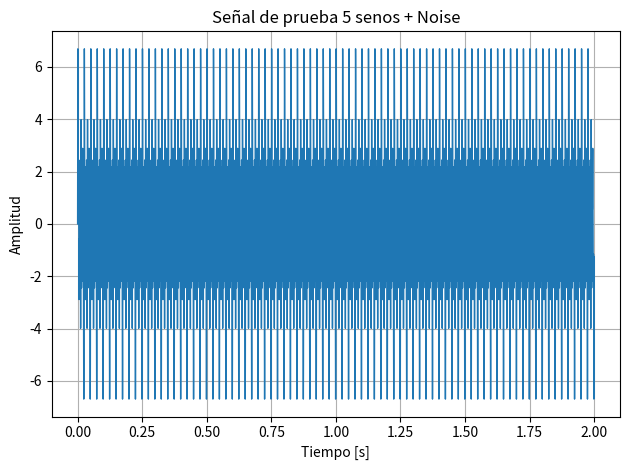
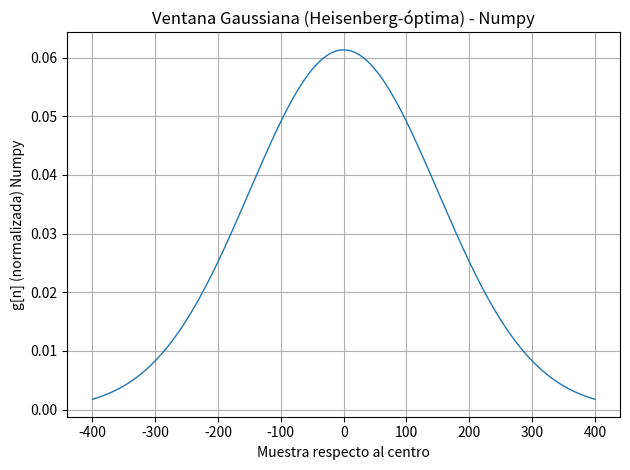
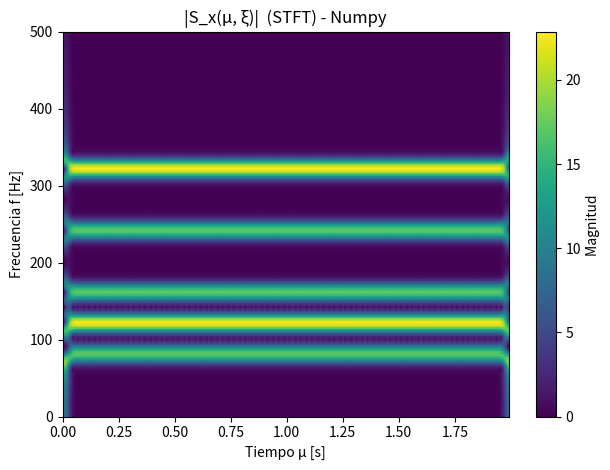
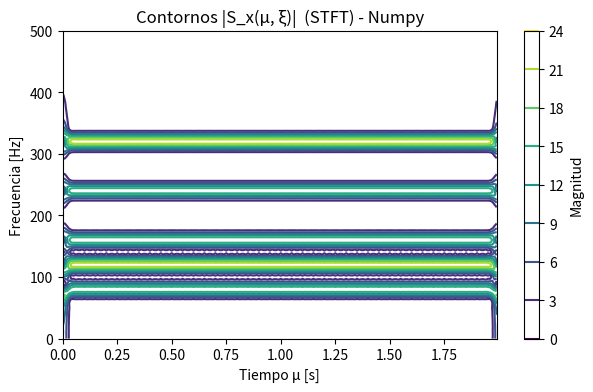
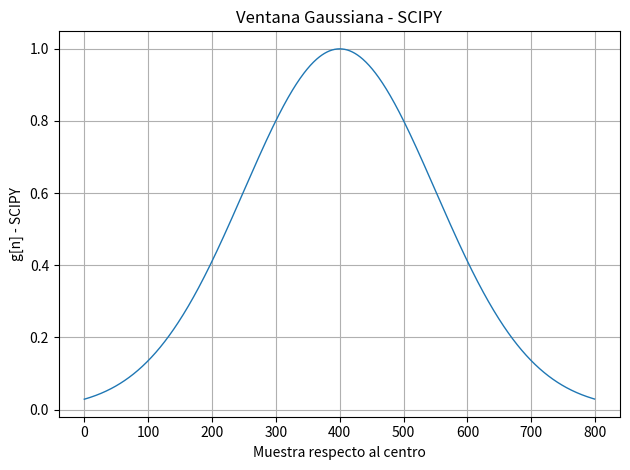
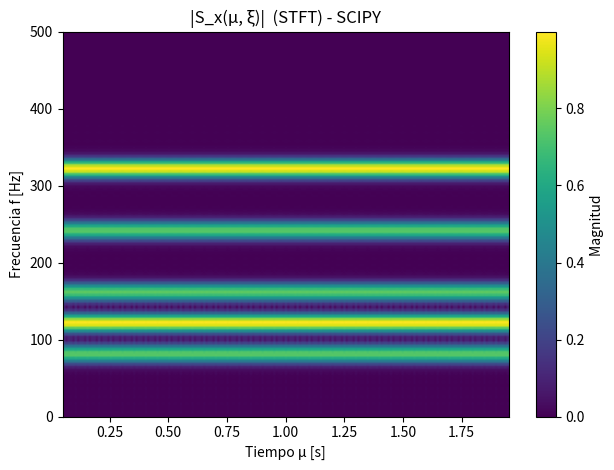
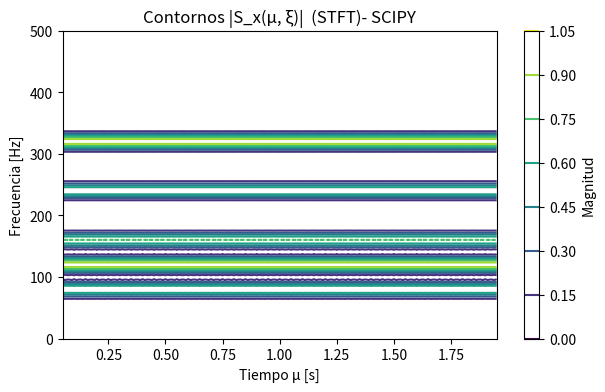
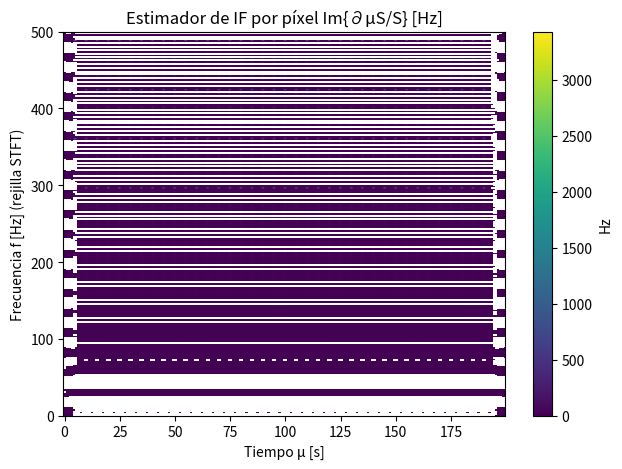
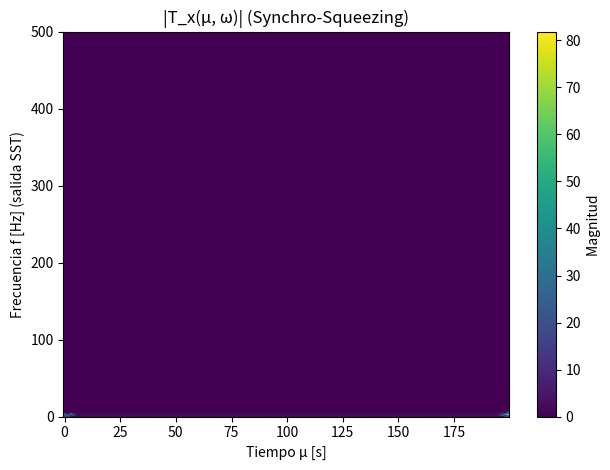
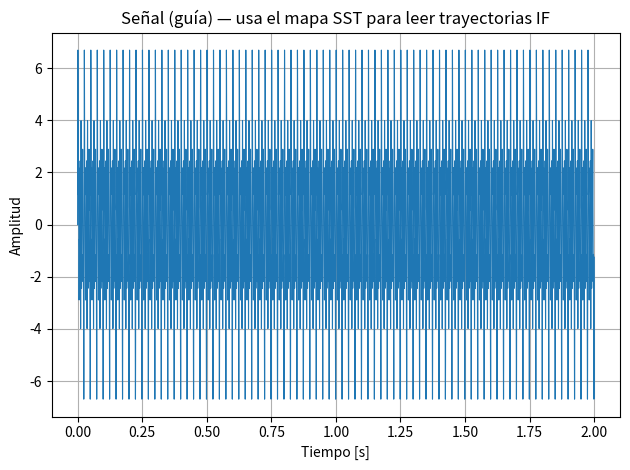

Here is the Python script that generated these plots, in order:

# %%
"""
sst_stft.py
===========
Implementación pedagógica (de extremo a extremo) del **Synchro-Squeezing Transform (SST)**
basado en la STFT, siguiendo las ecuaciones (1)-(5) de tus notas.

- Código 100% NumPy + Matplotlib (sin dependencias externas) para que funcione en entornos mínimos.
- Comentarios y docstrings explican **qué es** cada variable, **por qué** existe y **cómo** se usa.
- Incluye una **demo** reproducible con señales AM-FM + seno puro y **gráficas** para entender
  cada etapa: ventana, STFT, estimador de frecuencia instantánea e imagen SST.

[redacted]
Licencia: MIT
"""

from __future__ import annotations

import numpy as np
import matplotlib.pyplot as plt
from scipy.signal import stft, get_window


# ---------------------------------------------------------------------------
# 0) Utilidades y ventanas
# ---------------------------------------------------------------------------
def gaussian_window(L: int, sigma: float) -> np.ndarray:
    """
    Genera una ventana Gaussiana discreta g[n] de longitud L y parámetro sigma.

    Parámetros
    ----------
    L : int
        Longitud total de la ventana (número de muestras). Debe ser impar idealmente
        para que el centro quede exactamente en (L-1)/2.
    sigma : float
        Desviación típica (en muestras). Controla el "ancho" de la ventana:
        - sigma pequeña -> ventana estrecha (mejor resolución temporal, peor en frecuencia)
        - sigma grande  -> ventana ancha  (mejor resolución en frecuencia, peor en tiempo)

    Devuelve
    --------
    g : np.ndarray de shape (L,)
        Ventana Gaussiana normalizada a energía unitaria (||g||_2 = 1),
        conveniente para operaciones STFT.

    Notas
    -----
    La forma continua es g(t) = exp(-t^2/(2 sigma^2)). Aquí discretizamos alrededor del centro.
    """
    # Eje discreto centrado en 0 para que g sea "simétrica" alrededor del centro
    n = np.arange(L) - (L - 1) / 2.0
    g = np.exp(-0.5 * (n / sigma) ** 2)

    # Normalizamos la energía para que el escalado sea consistente al variar L o sigma
    g = g / np.linalg.norm(g)
    return g


# ---------------------------------------------------------------------------
# 1) STFT discreta (ecuación (1) en forma práctica por marcos)
# ---------------------------------------------------------------------------
def stft_manual(
    x: np.ndarray,
    win: np.ndarray,
    hop: int,
    nfft: int,
) -> tuple[np.ndarray, np.ndarray, np.ndarray]:
    """
    Calcula la STFT por marcos:
        S[m, k] = sum_n x[n] * g[n - mH] * e^{-i 2π k (n-mH)/nfft}
    usando FFT de tamaño nfft sobre cada marco ventana-do.

    Parámetros
    ----------
    x : np.ndarray shape (N,)
        Señal 1D en el tiempo.
    win : np.ndarray shape (L,)
        Ventana (p. ej., gaussiana). Debe ser más corta o igual a N.
    hop : int
        Desplazamiento entre marcos en **muestras**. Controla el muestreo temporal μ_m.
        Δμ = hop / fs (si conoces la frecuencia de muestreo).
    nfft : int
        Tamaño de la FFT. Recom. potencia de dos >= L. Define la rejilla de ξ_k.

    Devuelve
    --------
    S : np.ndarray shape (M, K)
        Espectrograma complejo (STFT). M = número de marcos, K = nfft//2 + 1 (frecuencias no-negativas).
    times : np.ndarray shape (M,)
        Vector de tiempos-centrales μ_m en **muestras** (no en segundos).
        Para segundos, dividir por fs en la parte de demo.
    freqs : np.ndarray shape (K,)
        Frecuencias **cíclicas** (no angulares) en ciclos por muestra (∈ [0, 0.5]).
        Para Hz, multiplicar por fs; para angulares ξ=2π f, multiplicar por 2π fs.

    Notas
    -----
    - Usamos sólo la mitad positiva del espectro (rfft) para señales reales.
    - Alineamos cada marco centrando la ventana sobre la muestra m*hop.
    """
    N = len(x)
    L = len(win)

    # Número de marcos M tal que el centro de la ventana no se salga del vector
    # Aquí hacemos *padding* reflectante para simplificar bordes y mantener alineación
    pad = (L - 1) // 2
    x_pad = np.pad(x, (pad, pad), mode="reflect")
    centers = np.arange(0, N, hop) + pad  # índices de centro en x_pad
    M = len(centers)

    # Preparar salida
    K = nfft // 2 + 1
    S = np.zeros((M, K), dtype=np.complex128)

    # Ventana zero-padded a nfft para multiplicar antes de la FFT si se desea
    # (aquí aplicamos ventana en el dominio temporal sobre el trozo L, luego rfft).
    for m, c in enumerate(centers):
        frame = x_pad[c - pad : c + pad + 1]  # L muestras centradas
        frame_win = frame * win
        # FFT real (solo K bins no-negativos)
        spec = np.fft.rfft(frame_win, n=nfft)
        S[m, :] = spec

    # Rejillas de tiempo y frecuencia
    times = np.arange(M) * hop  # en muestras
    freqs = np.fft.rfftfreq(nfft, d=1.0)  # ciclos por "muestra" (sin fs)
    return S, times, freqs


# ---------------------------------------------------------------------------
# 2) Derivada respecto a μ (ecuación (3) discreta) y estimador IF (ecuación (4))
# ---------------------------------------------------------------------------
def partial_mu_central(S: np.ndarray, delta_mu_samples: float) -> np.ndarray:
    """
    Aproxima la derivada parcial respecto a μ (tiempo-centro del marco) usando
    diferencias finitas centrales a lo largo del eje de marcos.

    Parámetros
    ----------
    S : np.ndarray shape (M, K)
        STFT compleja por marcos (M) y frecuencias (K).
    delta_mu_samples : float
        Paso Δμ en **muestras** entre marcos consecutivos. Si hop=128, Δμ=128.

    Devuelve
    --------
    dS_dmu : np.ndarray shape (M, K)
        Derivada aproximada ∂_μ S. En los bordes (m=0, m=M-1) usamos diferencias hacia delante/atrás.

    Notas
    -----
    Para convertir a derivada por **segundos**, dividir por Δμ_s = hop / fs fuera de esta función.
    """
    M, K = S.shape
    dS = np.zeros_like(S, dtype=np.complex128)

    # Interior: central
    dS[1:-1, :] = (S[2:, :] - S[:-2, :]) / (2.0 * delta_mu_samples)

    # Bordes: hacia delante/atrás
    dS[0, :] = (S[1, :] - S[0, :]) / delta_mu_samples
    dS[-1, :] = (S[-1, :] - S[-2, :]) / delta_mu_samples
    return dS


def inst_freq_from_derivative(S: np.ndarray, dS_dmu: np.ndarray, eps: float = 1e-8,
                              relative: bool = True) -> np.ndarray:
    """
    Estima la **frecuencia instantánea** (IF) por (μ, ξ) según la ecuación (4):
        \hat{ω}(μ, ξ) = Im{ ∂_μ S(μ, ξ) / S(μ, ξ) }

    Parámetros
    ----------
    S : np.ndarray shape (M, K)
        STFT compleja.
    dS_dmu : np.ndarray shape (M, K)
        Derivada de S respecto a μ (en "por muestra").
    eps : float
        Umbral mínimo para evitar divisiones numéricamente inestables cuando |S| es pequeño.

    Devuelve
    --------
    omega_hat : np.ndarray shape (M, K)
        Estimación de frecuencia **angular** \hat{ω} en radianes por **muestra**.
        Para pasar a Hz: f_hat = omega_hat * fs / (2π).

    Notas
    -----
    - Usamos la forma Im{ ∂_μ S / S } que es equivalente a (1/i)*(∂_μ S)/S.
    - En bins con |S| < eps devolvemos NaN para marcarlos como inválidos.
    """
    # mag = np.abs(S)
    # valid = mag >= eps
    # ratio = np.zeros_like(S, dtype=np.complex128)
    # # Evitar división por cero
    # ratio[valid] = dS_dmu[valid] / S[valid]

    # # Parte imaginaria = velocidad de fase respecto a μ (por muestra)
    # omega_hat = np.full(S.shape, np.nan, dtype=float)
    # omega_hat[valid] = np.imag(ratio[valid])  # radianes / muestra
    # return omega_hat

    mag = np.abs(S)
    if relative:
        ref = np.median(mag, axis=1, keepdims=True) + 1e-16
        mask = mag >= (eps * ref)
    else:
        mask = mag >= eps

    ratio = np.zeros_like(S, dtype=np.complex128)
    ratio[mask] = dS_dmu[mask] / S[mask]

    omega_hat = np.full(S.shape, np.nan, dtype=float)
    omega_hat[mask] = np.imag(ratio[mask])  # rad/muestra

    # (opcional) limitar a [0, pi] si usas rfft
    omega_hat[(omega_hat < 0) | (omega_hat > np.pi)] = np.nan
    
    return omega_hat


# ---------------------------------------------------------------------------
# 3) Synchro-Squeezing (ecuación (5) discreta)
# ---------------------------------------------------------------------------
def synchrosqueeze(
    S: np.ndarray,
    omega_hat: np.ndarray,
    freqs_cyc_per_sample: np.ndarray,
    out_freqs_cyc_per_sample: np.ndarray,
    threshold: float = 1e-6,
) -> np.ndarray:
    """
    Reasigna horizontalmente la energía de S[m, k] al bin q cuya frecuencia
    (en ciclos por muestra) sea más cercana a \hat{f} = \hat{ω} / (2π).

    Parámetros
    ----------
    S : np.ndarray shape (M, K)
        STFT compleja.
    omega_hat : np.ndarray shape (M, K)
        IF angular estimada (radianes por muestra).
    freqs_cyc_per_sample : np.ndarray shape (K,)
        Frecuencias de análisis de la STFT en **ciclos por muestra**, correspondientes a k.
        (Devueltas por stft(...)[2])
    out_freqs_cyc_per_sample : np.ndarray shape (Q,)
        Rejilla de frecuencias de salida para el SST (ciclos por muestra).
        Puedes usar igual que 'freqs_cyc_per_sample' o una más densa.
    threshold : float
        Umbral mínimo sobre |S| para acumular (evita ruido numérico).

    Devuelve
    --------
    T : np.ndarray shape (M, Q)
        Mapa Synchro-Squeezed en la rejilla de salida.

    Notas
    -----
    - Asignación "dura": todo S[m,k] se suma al bin q* más cercano a \hat{f}(m,k).
      Alternativas: *kernels* suaves (p. ej., triangular o gaussiano).
    """
    M, K = S.shape
    Q = len(out_freqs_cyc_per_sample)
    T = np.zeros((M, Q), dtype=np.complex128)

    # Convertimos IF angular -> frecuencia cíclica (ciclos por muestra)
    f_hat = omega_hat / (2.0 * np.pi)  # puede contener NaN

    # Magnitud para umbral
    mag = np.abs(S)

    # Para cada píxel (m,k) válido, acumulamos en el q más cercano
    for m in range(M):
        for k in range(K):
            if not np.isfinite(f_hat[m, k]):
                continue
            if mag[m, k] < threshold:
                continue

            # Elegimos el bin de salida más cercano
            q = int(np.argmin(np.abs(out_freqs_cyc_per_sample - f_hat[m, k])))
            T[m, q] += S[m, k]

    return T


# ---------------------------------------------------------------------------
# 4) Señales de prueba (AM-FM y seno puro) para la demo
# ---------------------------------------------------------------------------
def test_signal(fs: float, duration: float) -> tuple[np.ndarray, np.ndarray]:
    """
    Crea una señal sintética de demostración:
    - Un seno puro a f0 = 80 Hz.
    - Un chirp lineal de 20 -> 200 Hz.
    - Una portadora AM-FM suave.

    Parámetros
    ----------
    fs : float
        Frecuencia de muestreo en Hz.
    duration : float
        Duración en segundos.

    Devuelve
    --------
    x : np.ndarray shape (N,)
        Señal temporal.
    t : np.ndarray shape (N,)
        Eje temporal en segundos.
    """
    t = np.arange(int(fs * duration)) / fs
    N = len(t)

    # Seno puro
    f0 = 80.0  # Hz
    x1 = 0.7 * np.cos(2.0 * np.pi * f0 * t)

    # Chirp lineal 20 -> 200 Hz
    f_start, f_end = 20.0, 200.0
    k = (f_end - f_start) / duration  # barrido por segundo
    # fase(t) = 2π (f_start t + 0.5 k t^2)
    x2 = 0.5 * np.cos(2.0 * np.pi * (f_start * t + 0.5 * k * t**2))

    # AM-FM: amplitud lenta + modulación de frecuencia suave
    a = 0.4 * (1.0 + 0.5 * np.sin(2.0 * np.pi * 0.5 * t))            # AM a 0.5 Hz
    f_inst = 60 + 15 * np.sin(2.0 * np.pi * 0.3 * t)                 # IF alrededor de 60 Hz
    phase = 2.0 * np.pi * np.cumsum(f_inst) / fs                     # integrar frecuencia -> fase
    x3 = a * np.cos(phase)

    # Suma
    x = x1 + x2 + x3
    return x, t

def five_senos(fs: float,
                  duracion: float,
                  ruido_std: float = 0.0,
                  fase_aleatoria: bool = False,
                  seed: int | None = None):
    """
    Devuelve (t, x) para la mezcla sinusoidal dada + ruido N(t).

    Parámetros
    ----------
    fs : float
        Frecuencia de muestreo en Hz.
    duracion : float
        Duración en segundos.
    ruido_std : float, opcional
        Desvío estándar del ruido gaussiano blanco N(t). Por defecto 0 (sin ruido).
    fase_aleatoria : bool, opcional
        Si True, usa fases aleatorias U[0, 2π) para cada seno. Si False, fase 0.
    seed : int | None, opcional
        Semilla para reproducibilidad del ruido y fases.

    Devuelve
    --------
    t : np.ndarray, shape (N,)
        Vector de tiempo en segundos.
    x : np.ndarray, shape (N,)
        Señal muestreada s(t) en los tiempos t.
    """
    if seed is not None:
        rng = np.random.default_rng(seed)
    else:
        rng = np.random.default_rng()

    # Vector de tiempo
    N = int(np.round(fs * duracion))
    t = np.arange(N, dtype=float) / fs

    # Componentes (amplitud, frecuencia en Hz)
    comps = [
        (1.5,  80.0),
        (2.0, 120.0),
        (1.5, 160.0),
        (1.5, 240.0),
        (2.0, 320.0),
    ]

    x = np.zeros_like(t)
    for A, f in comps:
        phi = rng.uniform(0, 2*np.pi) if fase_aleatoria else 0.0
        x += A * np.sin(2*np.pi*f*t + phi)

    if ruido_std > 0.0:
        x += rng.normal(0.0, ruido_std, size=t.shape)

    return t, x


# %%
# ---------------------------------------------------------------------------
# 5) Demo completa con gráficas (una figura por gráfico, sin seaborn, sin estilos)
# ---------------------------------------------------------------------------

"""
Ejecuta un flujo completo:
1) Genera señal de prueba.
2) Construye ventana Gaussiana y muestra su forma.
3) Calcula STFT y visualiza |S|.
4) Estima IF por (μ,k) y muestra mapa de \hat{f}.
5) Realiza Synchro-Squeezing y visualiza |T|.
"""
# ------------------ Parámetros globales ------------------
fs = 8000.0          # [Hz] frecuencia de muestreo
duration = 2.0       # [s] duración
x, t = test_signal(fs, duration)
t,x = five_senos(fs=fs, duracion=duration, ruido_std=0, fase_aleatoria=False, seed=120)

# 1) Señal temporal
plt.figure()
plt.plot(t, x, linewidth=1.0)
plt.xlabel("Tiempo [s]")
plt.ylabel("Amplitud")
plt.title("Señal de prueba 5 senos + Noise")
plt.grid(True)
plt.tight_layout()


# %% numpy STFT

win_length_ms = 100.0   # duración de la ventana [ms]  -> controla resolución en frecuencia
hop_ms        = 10.0   # salto entre ventanas [ms]    -> controla resolución temporal
n_fft         = 1024*2   # tamaño de la FFT (potencia de 2 suele ser conveniente)

win_length = int(round(win_length_ms * 1e-3 * fs))   # muestras por ventana
hop_length = int(round(hop_ms        * 1e-3 * fs))    # muestras por hop

# ------------------------------------------------
# ------------------ STFT manual -----------------
# ------------------------------------------------
if win_length % 2 == 0:
    win_length += 1  # aseguramos longitud impar para centrar ventana
L = win_length             # longitud impar
sigma = 150.0         # en muestras
g = gaussian_window(L, sigma)

# 2) Ventana Gaussiana
n = np.arange(L) - (L - 1) / 2.0
plt.figure()
plt.plot(n, g, linewidth=1.0)
plt.xlabel("Muestra respecto al centro")
plt.ylabel("g[n] (normalizada) Numpy")
plt.title("Ventana Gaussiana (Heisenberg-óptima) - Numpy")
plt.grid(True)
plt.tight_layout()

# STFT
hop = hop_length            # [muestras] -> Δμ = hop/fs [s]
nfft = n_fft
S_numpy, times, freqs_cps = stft_manual(x, g, hop=hop, nfft=nfft)

# # Escalas a unidades físicas
times_s = times / fs                  # μ_m en segundos
freqs_hz = freqs_cps * fs             # f_k en Hz

# 3) Módulo de la STFT |S|
plt.figure()
# espectrograma: tiempo en eje x, frecuencia en eje y
# S_db = 20.0 * np.log10(np.maximum(np.abs(S), 1e-10))
S_graph = np.abs(S_numpy)  # para graficar
extent = [times_s[0], times_s[-1], freqs_hz[0], freqs_hz[-1]]

plt.imshow(
    S_graph.T,
    origin="lower",
    aspect="auto",
    extent=extent,
)
plt.xlabel("Tiempo μ [s]")
plt.ylabel("Frecuencia f [Hz]")
plt.title("|S_x(μ, ξ)|  (STFT) - Numpy")
plt.colorbar(label="Magnitud ")
plt.ylim(0, 500)
plt.tight_layout()

plt.figure(figsize=(7,4))
cs = plt.contour(times_s, freqs_hz, S_graph.T, cmap='viridis')
# plt.clabel(cs, inline=True, fontsize=8, fmt="%.2f")
plt.title('Contornos |S_x(μ, ξ)|  (STFT) - Numpy')
plt.xlabel("Tiempo μ [s]")
plt.ylabel('Frecuencia [Hz]')
plt.colorbar(label='Magnitud')
plt.ylim(0, 500)





# %% SCIPY STFT

# ---------------------------------
# ---------- SCIPY STFT -----------
# ---------------------------------

nperseg = int(fs * win_length_ms / 1000.0)  # en muestras
window = get_window(('gaussian', sigma), nperseg)
noverlap = int(0.90 * nperseg)

# 2) Ventana Gaussiana
n = np.arange(nperseg)
plt.figure()
plt.plot(n, window, linewidth=1.0)
plt.xlabel("Muestra respecto al centro")
plt.ylabel("g[n] - SCIPY")
plt.title("Ventana Gaussiana - SCIPY")
plt.grid(True)
plt.tight_layout()

freqs_scipy, t_scipy, S_scipy = stft(x, fs=fs, window=window, nperseg=nperseg, noverlap=noverlap, nfft=nfft, boundary=None)

# Módulo de la STFT |S|
plt.figure()
# espectrograma: tiempo en eje x, frecuencia en eje y
# S_db = 20.0 * np.log10(np.maximum(np.abs(S), 1e-10))
S_graph = np.abs(S_scipy)  # para graficar
extent = [t_scipy[0], t_scipy[-1], freqs_scipy[0], freqs_scipy[-1]]

plt.imshow(
    S_graph,
    origin="lower",
    aspect="auto",
    extent=extent,
)
plt.xlabel("Tiempo μ [s]")
plt.ylabel("Frecuencia f [Hz]")
plt.title("|S_x(μ, ξ)|  (STFT) - SCIPY")
plt.colorbar(label="Magnitud ")
plt.ylim(0, 500)
plt.tight_layout()

plt.figure(figsize=(7,4))
cs = plt.contour(t_scipy, freqs_scipy, S_graph, cmap='viridis')
# plt.clabel(cs, inline=True, fontsize=8, fmt="%.2f")
plt.title('Contornos |S_x(μ, ξ)|  (STFT)- SCIPY')
plt.xlabel("Tiempo μ [s]")
plt.ylabel('Frecuencia [Hz]')
plt.colorbar(label='Magnitud')
plt.ylim(0, 500)






#%%

S = S_numpy #  Usamos STFT de Numpy 

# Derivada respecto a μ y frecuencia instantánea (angular por muestra)
dS_dmu = partial_mu_central(S, delta_mu_samples=float(hop))
omega_hat = inst_freq_from_derivative(S, dS_dmu, eps=1e-8, relative=True)  # rad/muestra
fhat_hz = (omega_hat * fs) / (2.0 * np.pi)  # Hz

#  Frecuencia instantánea estimada \hat{f}(μ,k) (en Hz)
plt.figure()
fhat_plot = np.copy(fhat_hz.T)
# Limitar rangos visuales para interpretación
# fhat_plot[~np.isfinite(fhat_plot)] = np.nan

plt.imshow(
    fhat_plot,
    origin="lower",
    aspect="auto",
    # extent=extent,
)
plt.xlabel("Tiempo μ [s]")
plt.ylabel("Frecuencia f [Hz] (rejilla STFT)")
plt.title("Estimador de IF por píxel Im{∂μS/S} [Hz]")
plt.ylim(0, 500)
plt.colorbar(label="Hz")
plt.tight_layout()

# %%

# Synchro-Squeezing en la misma rejilla de frecuencia
out_freqs_cps = freqs_cps  # podrías hacerla más densa si deseas
T = synchrosqueeze(S, omega_hat, freqs_cps, out_freqs_cps, threshold=1e-6)


# Módulo del Synchro-Squeezed |T|
plt.figure()
# T_db = 20.0 * np.log10(np.maximum(np.abs(T), 1e-10))
T_graph = np.abs(T)  # para graficar
plt.imshow(
    T_graph.T,
    origin="lower",
    aspect="auto",
    # extent=extent,
)
plt.xlabel("Tiempo μ [s]")
plt.ylabel("Frecuencia f [Hz] (salida SST)")
plt.title("|T_x(μ, ω)| (Synchro-Squeezing)")
plt.colorbar(label="Magnitud ")
plt.ylim(0, 500)
plt.tight_layout()




# %%

# ------------------ Gráficas pedagógicas ------------------








# plt.figure(figsize=(7,4))
# cs = plt.contour(t_scipy, freqs_scipy, T_graph.T, cmap='viridis')
# # plt.clabel(cs, inline=True, fontsize=8, fmt="%.2f")
# plt.title('Contornos |T_x(μ, ω)|  (Synchro-Squeezing)')
# plt.xlabel("Tiempo μ [s]")
# plt.ylabel('Frecuencia [Hz]')
# plt.colorbar(label='Magnitud')
# plt.ylim(0, 500)

# 6) Cortes espectrales: comparar |S| vs |T| en un instante
# Elegimos un tiempo intermedio y mostramos el perfil de frecuencia
mid_m = len(t_scipy) // 2
# plt.figure()
# plt.plot(freqs_scipy, np.abs(S[mid_m, :]), linewidth=1.0, label="|S| (STFT)")
# plt.plot(freqs_scipy, np.abs(T[mid_m, :]), linewidth=1.0, label="|T| (SST)")
# plt.xlabel("Frecuencia [Hz]")
# plt.ylabel("Magnitud")
# plt.title("Corte en μ ≈ {:.3f} s: STFT vs SST".format(t_scipy[mid_m]))
# plt.grid(True)
# plt.legend()
# plt.tight_layout()

# 7) Señal y crestas esperadas (solo guía visual, sin detección)
plt.figure()
plt.plot(t, x, linewidth=0.8)
plt.xlabel("Tiempo [s]")
plt.ylabel("Amplitud")
plt.title("Señal (guía) — usa el mapa SST para leer trayectorias IF")
plt.grid(True)
plt.tight_layout()

plt.show()



